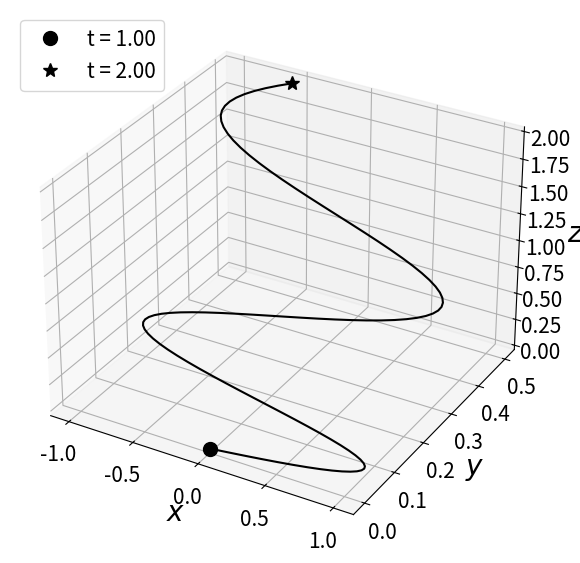

Recreate this plot in Python.
import numpy as np
import matplotlib.pyplot as plt
from mpl_toolkits import mplot3d

plt.figure(figsize=(7,7))

ax = plt.axes(projection='3d')
ax.xaxis.set_tick_params(labelsize=15)
ax.yaxis.set_tick_params(labelsize=15)
ax.zaxis.set_tick_params(labelsize=15)
ax.set_xlabel('$x$', fontsize=20)
ax.set_ylabel('$y$', fontsize=20)
ax.set_zlabel('$z$', fontsize=20)

# eq(3,3)
t = np.linspace(0,2,101)
x = np.sin(6*t)
y = 1/4 * t
z = t**2 / 2

ax.plot3D(x,y,z,c='k')
ax.plot([x[0]], [y[0]], [z[0]], 'o', markersize=10, color='k', label="t = {:.2f}".format(t[50]))

ax.plot([x[-1]], [y[-1]], [z[-1]], '*', markersize=10, color='k',label="t = {:.2f}".format(t[-1]))

ax.legend(fontsize=15, loc="upper left")

plt.show()